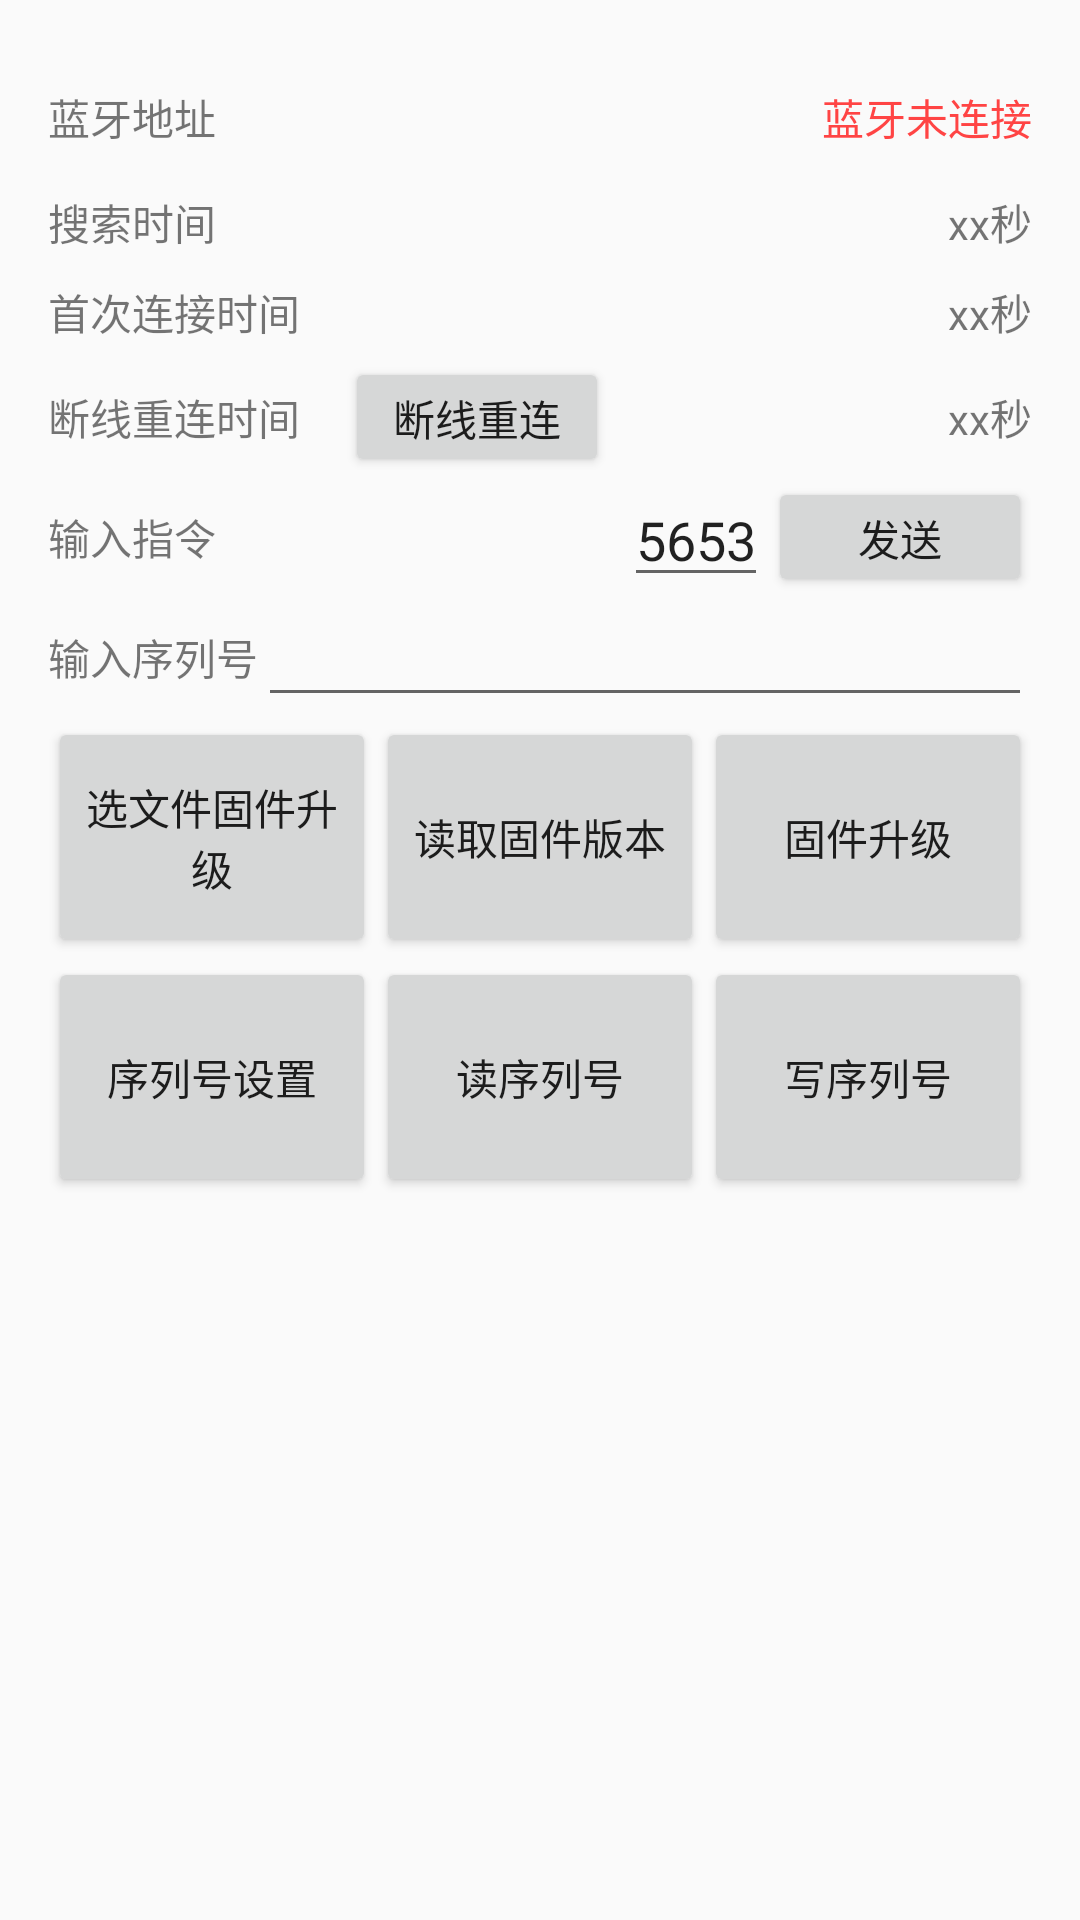

Android layout source for this screen:
<!-- AndroidManifest.xml: application theme AppTheme -->
<!-- res/layout/temp_test.xml -->
<LinearLayout xmlns:android="http://schemas.android.com/apk/res/android"
    android:layout_width="match_parent"
    android:layout_height="match_parent"
    android:orientation="vertical" >

    <TextView
        android:id="@+id/hex"
        android:layout_width="match_parent"
        android:layout_height="wrap_content"
        android:gravity="center"
        android:textColor="@android:color/holo_blue_dark"
        android:text="" />

    <RelativeLayout
        android:layout_width="match_parent"
        android:layout_height="40dp"
        android:layout_marginLeft="16dp"
        android:layout_marginRight="16dp" >

        <TextView
            android:id="@+id/textView"
            android:layout_width="wrap_content"
            android:layout_height="match_parent"
            android:gravity="center"
            android:text="蓝牙地址" />

        <TextView
            android:id="@+id/textView0"
            android:layout_width="wrap_content"
            android:layout_height="match_parent"
            android:layout_alignParentTop="true"
            android:layout_alignParentRight="true"
            android:gravity="center"
            android:textColor="@android:color/holo_red_light"
            android:text="蓝牙未连接" />
    </RelativeLayout>

    <RelativeLayout
        android:layout_width="match_parent"
        android:layout_height="30dp"
        android:layout_marginLeft="16dp"
        android:layout_marginRight="16dp" >

        <TextView
            android:id="@+id/textView1"
            android:layout_width="wrap_content"
            android:layout_height="match_parent"
            android:gravity="center"
            android:text="搜索时间" />

        <TextView
            android:id="@+id/textView2"
            android:layout_width="wrap_content"
            android:layout_height="match_parent"
            android:layout_alignParentRight="true"
            android:layout_alignParentTop="true"
            android:gravity="center"
            android:text="xx秒" />
    </RelativeLayout>

    <RelativeLayout
        android:layout_width="match_parent"
        android:layout_height="30dp"
        android:layout_marginLeft="16dp"
        android:layout_marginRight="16dp" >

        <TextView
            android:id="@+id/textView3"
            android:layout_width="wrap_content"
            android:layout_height="match_parent"
            android:gravity="center"
            android:text="首次连接时间" />

        <TextView
            android:id="@+id/textView4"
            android:layout_width="wrap_content"
            android:layout_height="match_parent"
            android:layout_alignParentRight="true"
            android:layout_alignParentTop="true"
            android:gravity="center"
            android:text="xx秒" />
    </RelativeLayout>


    <RelativeLayout
        android:layout_width="match_parent"
        android:layout_height="40dp"
        android:layout_marginLeft="16dp"
        android:layout_marginRight="16dp" >

        <TextView
            android:id="@+id/textView7"
            android:layout_width="wrap_content"
            android:layout_height="match_parent"
            android:gravity="center"
            android:text="断线重连时间" />

        <TextView
            android:id="@+id/textView8"
            android:layout_width="wrap_content"
            android:layout_height="match_parent"
            android:layout_alignParentRight="true"
            android:layout_alignParentTop="true"
            android:gravity="center"
            android:text="xx秒" />

        <Button
            android:id="@+id/button1"
            android:layout_width="wrap_content"
            android:layout_height="wrap_content"
            android:layout_alignParentTop="true"
            android:layout_marginLeft="15dp"
            android:layout_toRightOf="@+id/textView7"
            android:text="断线重连" />

        <Button
            android:id="@+id/button2"
            android:layout_width="wrap_content"
            android:layout_height="wrap_content"
            android:layout_alignParentTop="true"
            android:layout_toRightOf="@+id/button1"
            android:text="断开蓝牙"
            android:visibility="gone" />
    </RelativeLayout>

    <RelativeLayout
        android:layout_width="match_parent"
        android:layout_height="40dp"
        android:focusable="true"
        android:focusableInTouchMode="true"
        android:layout_marginLeft="16dp"
        android:layout_marginRight="16dp" >

        <TextView
            android:id="@+id/textView99"
            android:layout_width="wrap_content"
            android:layout_height="match_parent"
            android:gravity="center"
            android:text="输入指令" />

        <EditText
            android:id="@+id/editText2"
            android:layout_width="wrap_content"
            android:layout_height="wrap_content"
            android:text="5653"
            android:layout_alignParentBottom="true"
            android:layout_toRightOf="@+id/textView99"
            android:layout_toStartOf="@+id/send_bt"/>

        <Button
            android:layout_width="wrap_content"
            android:layout_height="wrap_content"
            android:text="发送"
            android:id="@+id/send_bt"
            android:layout_alignBottom="@+id/editText2"
            android:layout_alignParentEnd="true"/>
    </RelativeLayout>

    <RelativeLayout
        android:layout_width="match_parent"
        android:layout_height="40dp"
        android:focusable="true"
        android:focusableInTouchMode="true"
        android:layout_marginLeft="16dp"
        android:layout_marginRight="16dp" >

        <TextView
            android:id="@+id/textView9"
            android:layout_width="wrap_content"
            android:layout_height="match_parent"
            android:gravity="center"
            android:text="输入序列号" />

        <EditText
            android:id="@+id/editText1"
            android:layout_width="wrap_content"
            android:layout_height="wrap_content"
            android:layout_alignParentBottom="true"
            android:layout_alignParentRight="true"
            android:layout_toRightOf="@+id/textView9" />
    </RelativeLayout>

    <LinearLayout
        android:layout_width="match_parent"
        android:layout_height="80dp"
        android:layout_marginLeft="16dp"
        android:layout_marginRight="16dp"
        android:orientation="horizontal" >

        <Button
            android:id="@+id/button4"
            android:layout_width="0dp"
            android:layout_height="match_parent"
            android:layout_weight="1"
            android:text="选文件固件升级" />
        
        <Button
            android:id="@+id/button444"
            android:layout_width="0dp"
            android:layout_height="match_parent"
            android:layout_weight="1"
            android:text="读取固件版本" />
        
        <Button
            android:id="@+id/button44"
            android:layout_width="0dp"
            android:layout_height="match_parent"
            android:layout_weight="1"
            android:text="固件升级" />

        
    </LinearLayout>

    <LinearLayout
        android:layout_width="match_parent"
        android:layout_height="80dp"
        android:layout_marginLeft="16dp"
        android:layout_marginRight="16dp"
        android:orientation="horizontal" >
<Button
            android:id="@+id/button33"
            android:layout_width="0dp"
            android:layout_height="match_parent"
            android:layout_weight="1"
            android:text="序列号设置" />
        <Button
            android:id="@+id/button3"
            android:layout_width="0dp"
            android:layout_height="match_parent"
            android:layout_weight="1"
            android:text="读序列号" />

        <Button
            android:id="@+id/button5"
            android:layout_width="0dp"
            android:layout_height="match_parent"
            android:layout_weight="1"
            android:text="写序列号" />
    </LinearLayout>

    <ListView
        android:id="@+id/listView1"
        android:layout_width="match_parent"
        android:layout_height="wrap_content" >
    </ListView>

</LinearLayout>
<!-- resources referenced by this layout -->
<resources>
  <style name="AppTheme" parent="Theme.AppCompat.Light.DarkActionBar">
          
          <item name="colorPrimary">@color/colorPrimary</item>
          <item name="colorPrimaryDark">@color/colorPrimaryDark</item>
          <item name="colorAccent">@color/colorAccent</item>
      </style>
  <!-- not gathered from this repository: default colours our renderer supplied (Android Studio template values) -->
  <color name="colorPrimary">#FF6200EE</color>
  <color name="colorPrimaryDark">#FF3700B3</color>
  <color name="colorAccent">#FF03DAC5</color>
</resources>
